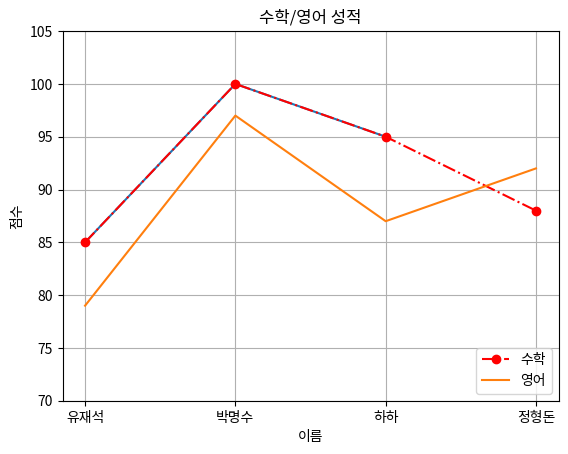

Here is the Python script that generated this plot:
from matplotlib import pyplot as plt

plt.plot(['유재석', '박명수', '하하'], [85, 100, 95])
plt.title('수학점수')
plt.show()

x = ['유재석', '박명수', '하하', '정형돈']
y_1 = [85, 100, 95, 88]
y_2 = [79, 97, 87, 92]
plt.plot(x, y_1, label='수학',
         color='red', linestyle='-.',
         marker='o')
plt.plot(x, y_2, label='영어')
plt.legend(loc='lower right')
plt.title('수학/영어 성적')
plt.xlabel('이름')
plt.ylabel('점수')
plt.ylim(70, 105)
plt.grid(True)
plt.show()